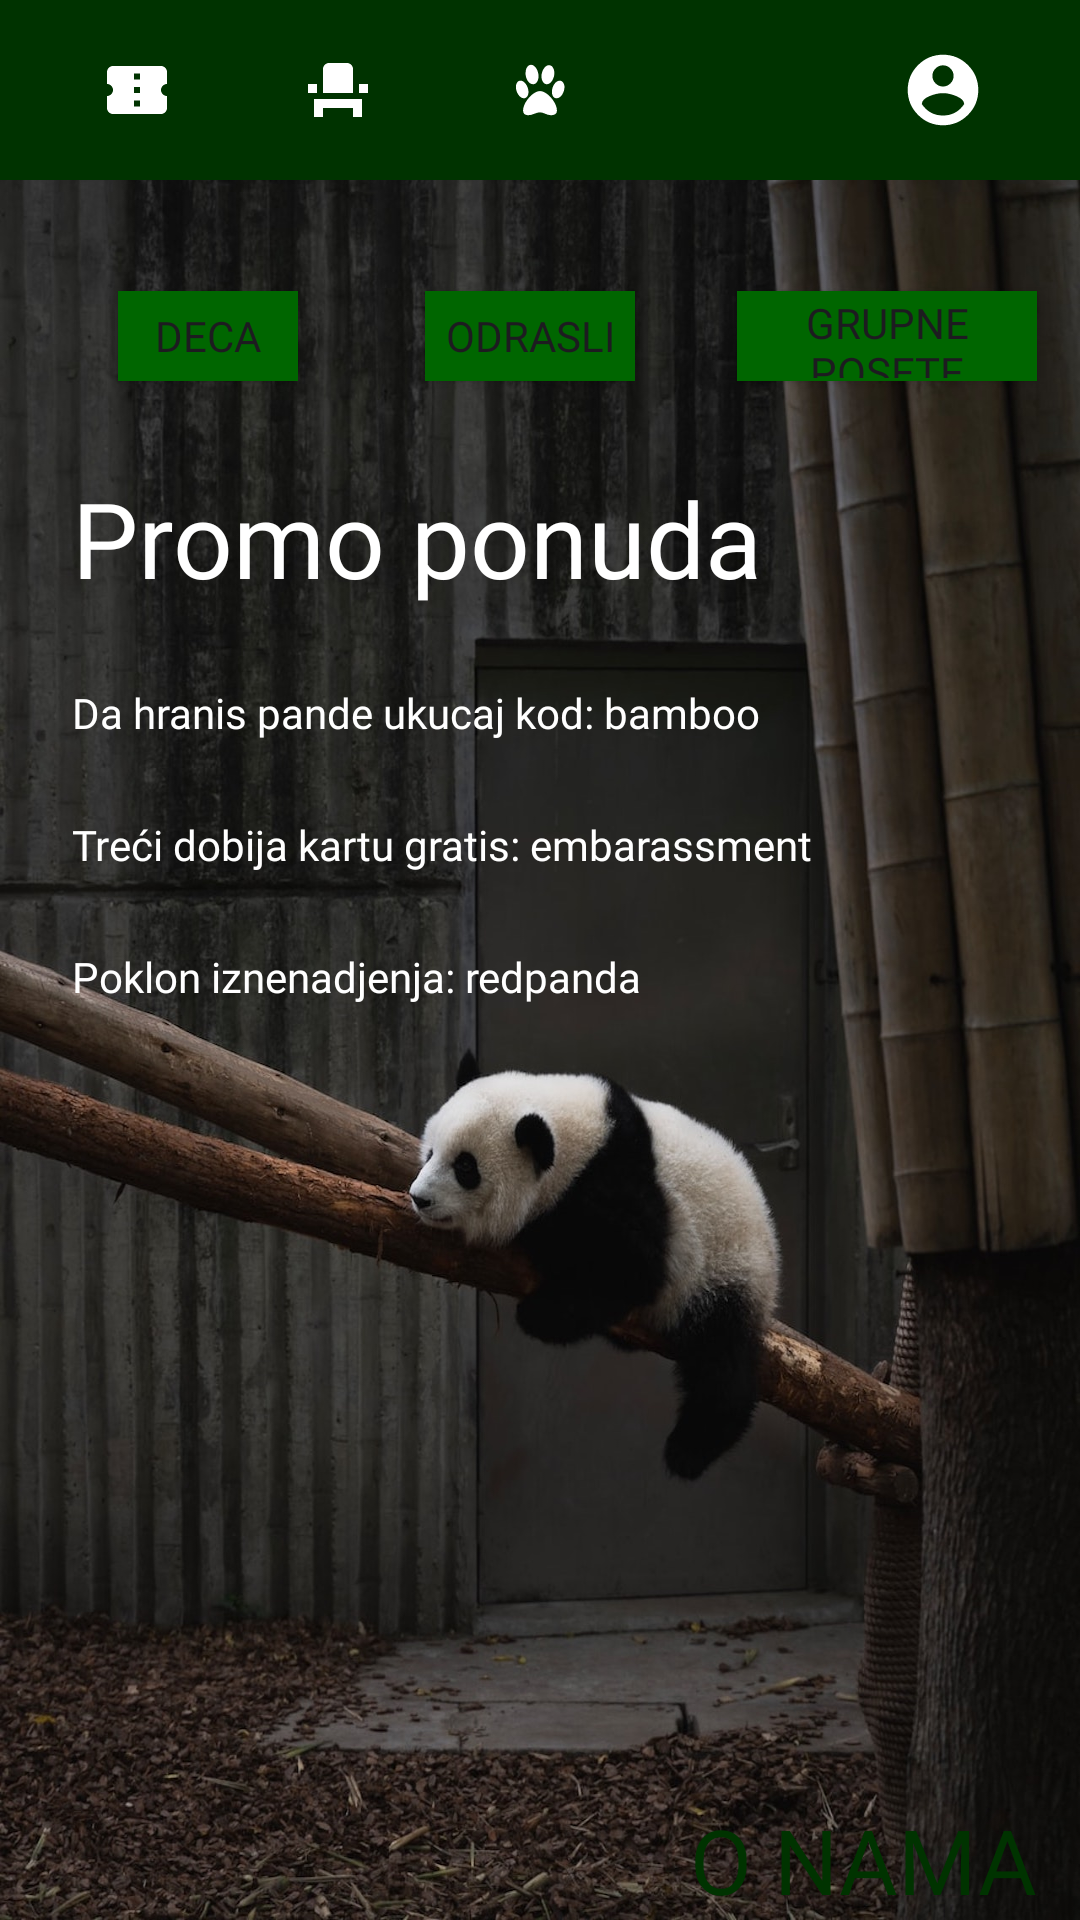

Here is an Android app screen rendered from its layout file. Give the layout XML and the strings, colors and styles it references.
<!-- AndroidManifest.xml: application theme Theme.PandicaZooVrt -->
<!-- res/layout/activity_tickets.xml -->
<?xml version="1.0" encoding="utf-8"?>
<androidx.constraintlayout.widget.ConstraintLayout xmlns:android="http://schemas.android.com/apk/res/android"
    xmlns:app="http://schemas.android.com/apk/res-auto"
    xmlns:tools="http://schemas.android.com/tools"
    android:layout_width="match_parent"
    android:layout_height="match_parent"
    tools:context=".tickets.TicketsActivity"
    >

    <androidx.constraintlayout.widget.ConstraintLayout
        android:layout_width="match_parent"
        android:layout_height="match_parent"
        android:background="@drawable/panda_tickets"
        tools:layout_editor_absoluteX="0dp"
        tools:layout_editor_absoluteY="-30dp">

        
        <androidx.constraintlayout.widget.ConstraintLayout
            android:layout_width="match_parent"
            android:layout_height="60dp"
            tools:layout_editor_absoluteX="1dp"
            tools:layout_editor_absoluteY="1dp"
            android:background="@color/greenBackground"
            app:layout_constraintTop_toTopOf="parent"
            >

            <ImageButton
                android:id="@+id/ticketsIconButton"
                android:layout_width="wrap_content"
                android:layout_height="wrap_content"
                android:src="@drawable/confirmation_number"
                android:outlineSpotShadowColor="@color/greenBackground"
                android:background="@color/greenBackground"
                android:clickable="true"
                android:onClick="onIconButtonClick"
                app:layout_constraintStart_toStartOf="parent"
                app:layout_constraintTop_toTopOf="parent"
                app:layout_constraintBottom_toBottomOf="parent"
                app:layout_constraintEnd_toEndOf="parent"
                app:layout_constraintHorizontal_bias="0.1"
                />

            <ImageButton
                android:id="@+id/eventsIconButton"
                android:layout_width="wrap_content"
                android:layout_height="wrap_content"
                android:src="@drawable/event_seat"
                android:outlineSpotShadowColor="@color/greenBackground"
                android:background="@color/greenBackground"
                android:clickable="true"
                android:onClick="onIconButtonClick"
                app:layout_constraintStart_toStartOf="parent"
                app:layout_constraintTop_toTopOf="parent"
                app:layout_constraintBottom_toBottomOf="parent"
                app:layout_constraintEnd_toEndOf="parent"
                app:layout_constraintHorizontal_bias="0.3"
                />

            <ImageButton
                android:id="@+id/animalsIconButton"
                android:layout_width="wrap_content"
                android:layout_height="wrap_content"
                android:src="@drawable/pets"
                android:outlineSpotShadowColor="@color/greenBackground"
                android:background="@color/greenBackground"
                android:clickable="true"
                android:onClick="onIconButtonClick"
                app:layout_constraintStart_toStartOf="parent"
                app:layout_constraintTop_toTopOf="parent"
                app:layout_constraintBottom_toBottomOf="parent"
                app:layout_constraintEnd_toEndOf="parent"
                app:layout_constraintHorizontal_bias="0.5"
                />

            <ImageButton
                android:id="@+id/notificationsIconButton"
                android:layout_width="wrap_content"
                android:layout_height="wrap_content"
                android:src="@drawable/notifications"
                android:outlineSpotShadowColor="@color/greenBackground"
                android:background="@color/greenBackground"
                android:clickable="true"
                android:onClick="onIconButtonClick"
                app:layout_constraintStart_toStartOf="parent"
                app:layout_constraintTop_toTopOf="parent"
                app:layout_constraintBottom_toBottomOf="parent"
                app:layout_constraintEnd_toEndOf="parent"
                app:layout_constraintHorizontal_bias="0.7"
                />

            <ImageButton
                android:id="@+id/accountIconButton"
                android:layout_width="wrap_content"
                android:layout_height="wrap_content"
                android:src="@drawable/account"
                android:outlineSpotShadowColor="@color/greenBackground"
                android:background="@color/greenBackground"
                android:clickable="true"
                android:onClick="onIconButtonClick"
                app:layout_constraintStart_toStartOf="parent"
                app:layout_constraintTop_toTopOf="parent"
                app:layout_constraintBottom_toBottomOf="parent"
                app:layout_constraintEnd_toEndOf="parent"
                app:layout_constraintHorizontal_bias="0.9"
                />
        </androidx.constraintlayout.widget.ConstraintLayout>

        

        
        <androidx.constraintlayout.widget.ConstraintLayout
            android:layout_width="match_parent"
            android:layout_height="match_parent"
            tools:layout_editor_absoluteX="-27dp"
            tools:layout_editor_absoluteY="0dp">
            

            <androidx.constraintlayout.widget.ConstraintLayout
                android:layout_width="match_parent"
                android:layout_height="60dp"
                android:layout_marginTop="88dp"
                app:layout_constraintTop_toTopOf="parent"
                tools:layout_editor_absoluteX="0dp">

                <Button
                    android:id="@+id/ChildrenBtn"
                    android:layout_width="60dp"
                    android:layout_height="30dp"
                    android:layout_marginStart="25dp"
                    android:background="@drawable/button_background_tickets"
                    android:fontFamily="@font/baloo_bhai"
                    android:paddingLeft="0dp"
                    android:paddingTop="1dp"
                    android:paddingRight="0dp"
                    android:paddingBottom="1dp"
                    android:text="Deca"
                    app:layout_constraintBottom_toBottomOf="parent"
                    app:layout_constraintEnd_toStartOf="@id/AdultBtn"
                    app:layout_constraintHorizontal_bias="0.1"
                    app:layout_constraintStart_toStartOf="parent"
                    app:layout_constraintTop_toTopOf="parent"
                    app:layout_constraintVertical_bias="0.3" />

                <Button
                    android:id="@+id/AdultBtn"
                    android:layout_width="70dp"
                    android:layout_height="30dp"
                    android:layout_marginStart="28dp"
                    android:background="@drawable/button_background_tickets"
                    android:fontFamily="@font/baloo_bhai"
                    android:paddingLeft="0dp"
                    android:paddingTop="1dp"
                    android:paddingRight="0dp"
                    android:paddingBottom="1dp"
                    android:text="Odrasli"
                    app:layout_constraintBottom_toBottomOf="parent"
                    app:layout_constraintEnd_toStartOf="@id/GroupBtn"
                    app:layout_constraintHorizontal_bias="0.5"
                    app:layout_constraintStart_toEndOf="@id/ChildrenBtn"
                    app:layout_constraintTop_toTopOf="parent"
                    app:layout_constraintVertical_bias="0.3" />

                <Button
                    android:id="@+id/GroupBtn"
                    android:layout_width="100dp"
                    android:layout_height="30dp"
                    android:layout_marginStart="20dp"
                    android:background="@drawable/button_background_tickets"
                    android:fontFamily="@font/baloo_bhai"
                    android:paddingLeft="0dp"
                    android:paddingTop="1dp"
                    android:paddingRight="0dp"
                    android:paddingBottom="1dp"
                    android:text="Grupne posete"
                    app:layout_constraintBottom_toBottomOf="parent"
                    app:layout_constraintEnd_toEndOf="parent"
                    app:layout_constraintHorizontal_bias="0.9"
                    app:layout_constraintStart_toEndOf="@id/AdultBtn"
                    app:layout_constraintTop_toTopOf="parent"
                    app:layout_constraintVertical_bias="0.3" />

            </androidx.constraintlayout.widget.ConstraintLayout>

            <TextView
                android:id="@+id/textView2"
                android:layout_width="wrap_content"
                android:layout_height="wrap_content"
                android:layout_marginStart="24dp"
                android:layout_marginTop="156dp"
                android:fontFamily="@font/baloo_bhai"
                android:text="Promo ponuda"
                android:textColor="@color/white"
                android:textSize="35dp"
                app:layout_constraintStart_toStartOf="parent"
                app:layout_constraintTop_toTopOf="parent" />

            <TextView
                android:id="@+id/textView5"
                android:layout_width="wrap_content"
                android:layout_height="wrap_content"
                android:layout_marginStart="24dp"
                android:layout_marginTop="228dp"
                android:fontFamily="@font/baloo_bhai"
                android:text="Da hranis pande ukucaj kod: bamboo"
                android:textColor="@color/white"
                app:layout_constraintStart_toStartOf="parent"
                app:layout_constraintTop_toTopOf="parent" />

            <TextView
                android:id="@+id/textView6"
                android:layout_width="wrap_content"
                android:layout_height="wrap_content"
                android:layout_marginStart="24dp"
                android:layout_marginTop="272dp"
                android:fontFamily="@font/baloo_bhai"
                android:text="Treći dobija kartu gratis: embarassment"
                android:textColor="@color/white"
                app:layout_constraintStart_toStartOf="parent"
                app:layout_constraintTop_toTopOf="parent" />

            <TextView
                android:id="@+id/textView4"
                android:layout_width="wrap_content"
                android:layout_height="wrap_content"
                android:layout_marginStart="24dp"
                android:layout_marginTop="316dp"
                android:fontFamily="@font/baloo_bhai"
                android:text="Poklon iznenadjenja: redpanda"
                android:textColor="@color/white"
                app:layout_constraintStart_toStartOf="parent"
                app:layout_constraintTop_toTopOf="parent" />


            <TextView
                android:id="@+id/aboutLink"
                android:layout_width="120dp"
                android:layout_height="wrap_content"
                android:autoLink="web"
                android:fontFamily="@font/baloo_bhai"
                android:text="O NAMA"
                android:textColor="@color/greenBackground"
                android:textSize="30dp"
                android:layout_marginRight="10dp"
                android:linksClickable="true"
                app:layout_constraintEnd_toEndOf="parent"
                app:layout_constraintBottom_toBottomOf="parent"
                />

        </androidx.constraintlayout.widget.ConstraintLayout>

    </androidx.constraintlayout.widget.ConstraintLayout>

</androidx.constraintlayout.widget.ConstraintLayout>
<!-- resources referenced by this layout -->
<resources>
  <color name="greenBackground">#FF003300</color>
  <color name="white">#FFFFFFFF</color>
  <!-- drawable account (drawable) -->
  <vector xmlns:android="http://schemas.android.com/apk/res/android"
      android:width="24dp"
      android:height="24dp"
      android:viewportWidth="1000"
      android:viewportHeight="1000">
    <path
        android:fillColor="@color/white"
        android:pathData="M500,854.3c124.2,0 222.4,-52.9 294.5,-158.7c-1.5,-42.9 -36,-79 -103.5,-108.1c-67.5,-29.1 -131.1,-43.7 -190.9,-43.7c-59.8,0 -123.5,14.2 -190.9,42.6c-67.5,28.4 -102,64.8 -103.5,109.3C277.6,801.4 375.8,854.3 500,854.3zM500,157.2c-39.9,0 -74.4,14.6 -103.5,43.7c-29.1,29.1 -43.7,63.6 -43.7,103.5s14.6,74.4 43.7,103.5c29.1,29.1 63.6,43.7 103.5,43.7s74.4,-14.6 103.5,-43.7c29.1,-29.1 43.7,-63.6 43.7,-103.5s-14.6,-74.4 -43.7,-103.5S539.9,157.2 500,157.2zM500,10c135,0 250.4,47.9 346.2,143.8S990,365 990,500s-47.9,250.4 -143.8,346.2S635,990 500,990c-135,0 -250.4,-47.9 -346.2,-143.8S10,635 10,500s47.9,-250.4 143.8,-346.2S365,10 500,10z"/>
  </vector>
  <!-- drawable button_background_tickets (drawable) -->
  <shape xmlns:android="http://schemas.android.com/apk/res/android">
      <solid android:color="#006600" />
      <corners android:radius="0dp" />
  </shape>
  <!-- drawable confirmation_number (drawable) -->
  <vector xmlns:android="http://schemas.android.com/apk/res/android"
      android:width="24dp"
      android:height="24dp"
      android:viewportWidth="24"
      android:viewportHeight="24">
    <path
        android:fillColor="@color/white"
        android:pathData="M22,10V6c0,-1.11 -0.9,-2 -2,-2H4C2.9,4 2.01,4.89 2.01,6v4C3.11,10 4,10.9 4,12s-0.89,2 -2,2v4c0,1.1 0.9,2 2,2h16c1.1,0 2,-0.9 2,-2v-4c-1.1,0 -2,-0.9 -2,-2S20.9,10 22,10zM13,17.5h-2v-2h2V17.5zM13,13h-2v-2h2V13zM13,8.5h-2v-2h2V8.5z"/>
  </vector>
  <!-- drawable event_seat (drawable) -->
  <vector xmlns:android="http://schemas.android.com/apk/res/android"
      android:width="24dp"
      android:height="24dp"
      android:viewportWidth="24"
      android:viewportHeight="24">
    <path
        android:fillColor="@color/white"
        android:pathData="M4,18v3h3v-3h10v3h3v-6H4V18zM19,10h3v3h-3V10zM2,10h3v3H2V10zM17,13H7V5c0,-1.1 0.9,-2 2,-2h6c1.1,0 2,0.9 2,2V13z"/>
  </vector>
  <!-- drawable panda_tickets: jpg bitmap (drawable, 281871 bytes) -->
  <!-- drawable pets (drawable) -->
  <vector xmlns:android="http://schemas.android.com/apk/res/android"
      android:width="24dp"
      android:height="24dp"
      android:viewportWidth="20"
      android:viewportHeight="20">
    <path
        android:fillColor="@color/white"
        android:pathData="M11.9,8.4c1.3,0 2.1,-1.9 2.1,-3.1 0,-1 -0.5,-2.2 -1.5,-2.2 -1.3,0 -2.1,1.9 -2.1,3.1 0,1 0.5,2.2 1.5,2.2zM8.1,8.4c1,0 1.5,-1.2 1.5,-2.2C9.6,4.9 8.8,3 7.5,3 6.5,3 6,4.2 6,5.2c-0.1,1.3 0.7,3.2 2.1,3.2zM15.5,7.4c-1.3,0 -2.2,1.8 -2.2,3.1 0,0.9 0.4,1.8 1.3,1.8 1.3,0 2.2,-1.8 2.2,-3.1 0,-0.9 -0.5,-1.8 -1.3,-1.8zM6.8,10.5c0,-1.3 -1,-3.1 -2.2,-3.1 -0.9,0 -1.3,0.9 -1.3,1.8 0,1.3 1,3.1 2.2,3.1 0.9,0 1.3,-0.9 1.3,-1.8zM10,10.3c-2,0 -4.7,3.2 -4.7,5.4 0,1 0.7,1.3 1.5,1.3 1.2,0 2.1,-0.8 3.2,-0.8 1,0 1.9,0.8 3,0.8 0.8,0 1.7,-0.2 1.7,-1.3 0,-2.2 -2.7,-5.4 -4.7,-5.4z"/>
  </vector>
  <style name="Theme.PandicaZooVrt" parent="Base.Theme.PandicaZooVrt">
          <item name="colorPrimary">#FF009900</item> 
      </style>
  <style name="Base.Theme.PandicaZooVrt" parent="Theme.Material3.DayNight.NoActionBar">
          
          
      </style>
</resources>
